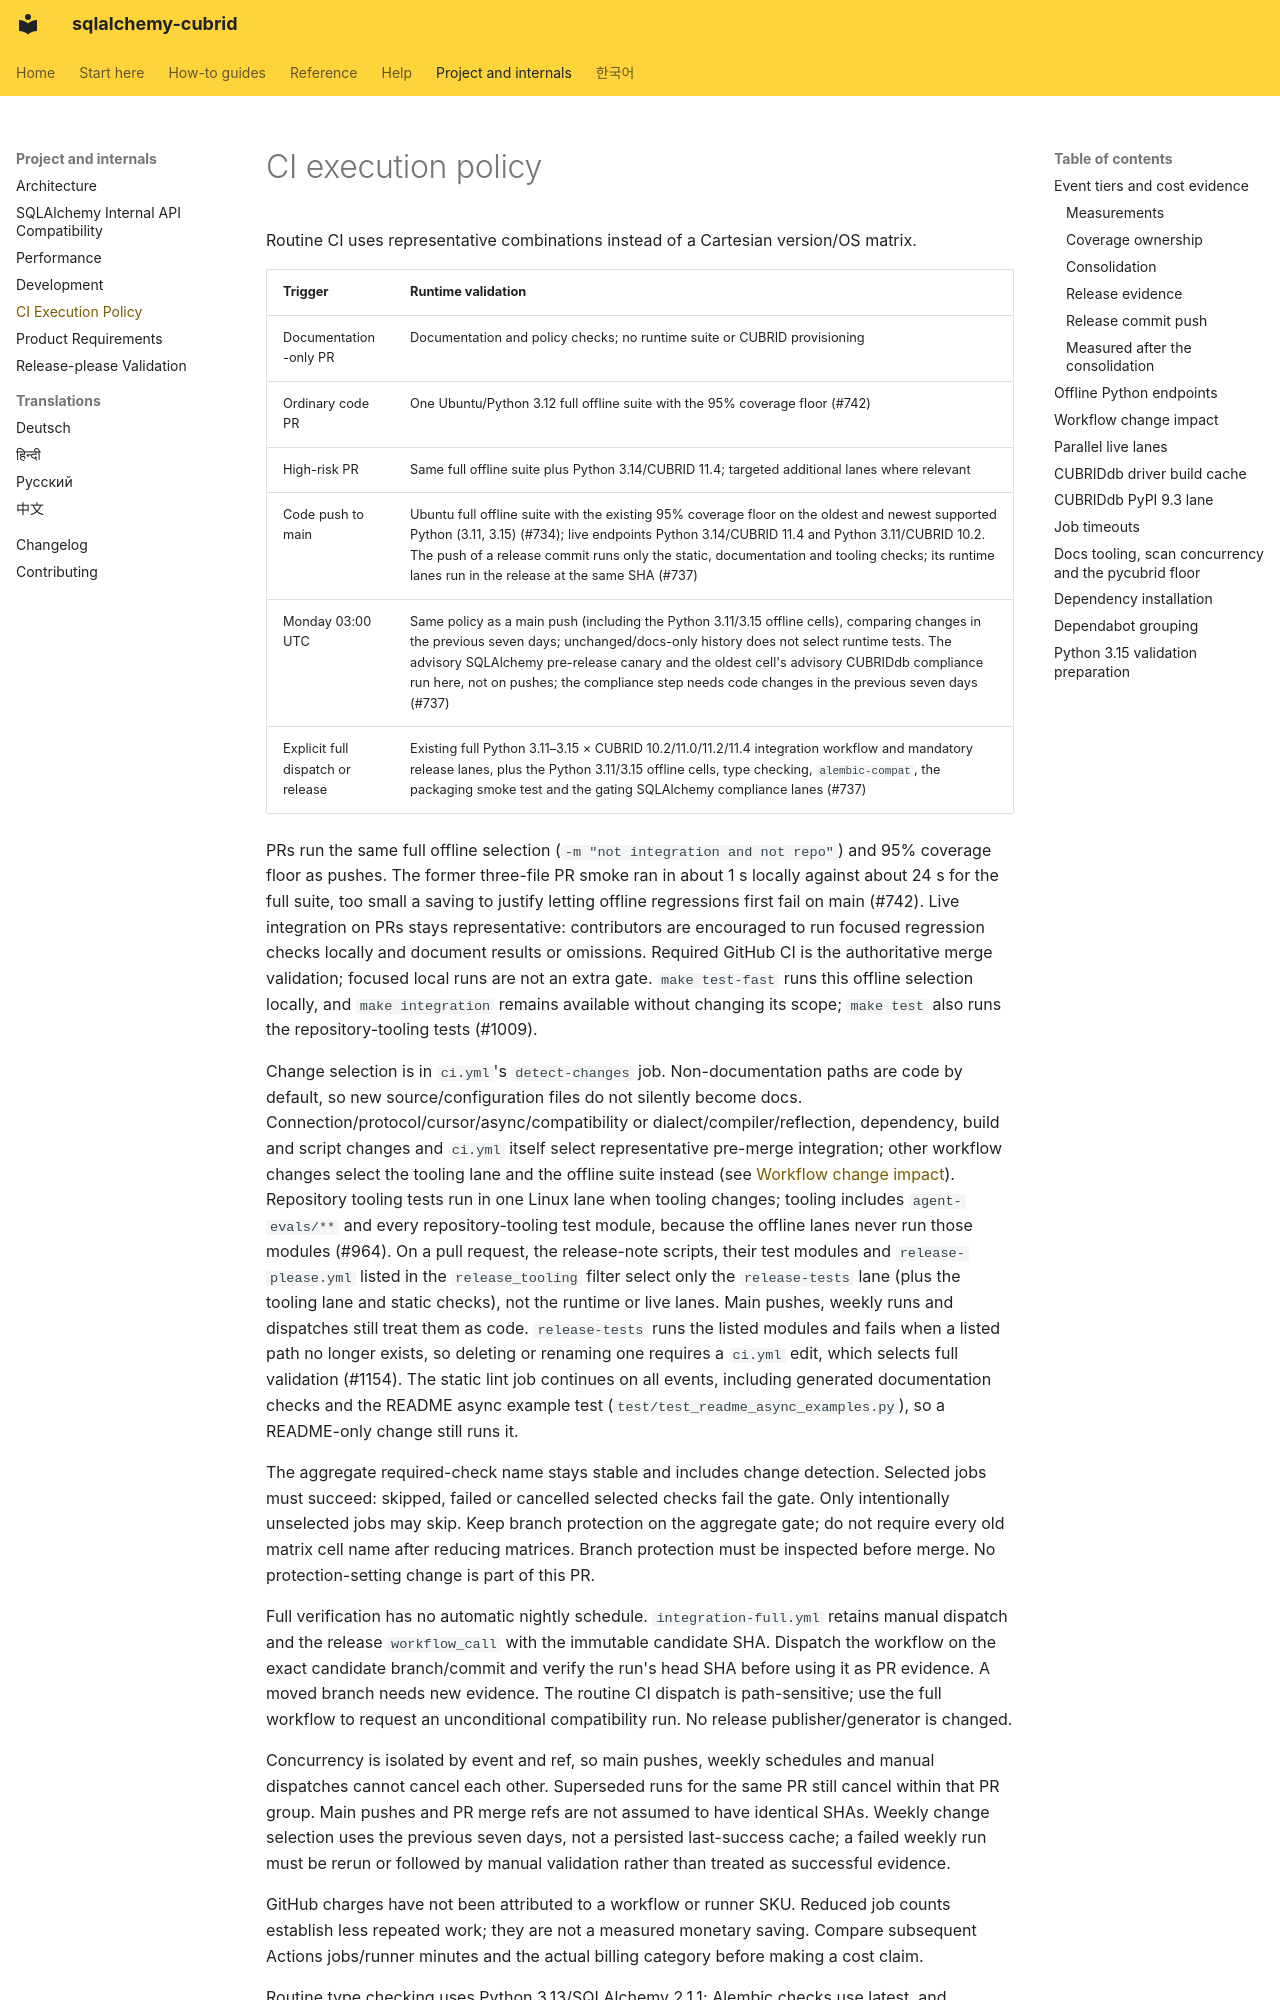

repository: cubrid-lab/sqlalchemy-cubrid · page: CI_POLICY/index.html · generator: mkdocs

# CI execution policy

Routine CI uses representative combinations instead of a Cartesian version/OS matrix.

| Trigger | Runtime validation |
| --- | --- |
| Documentation-only PR | Documentation and policy checks; no runtime suite or CUBRID provisioning |
| Ordinary code PR | One Ubuntu/Python 3.12 full offline suite with the 95% coverage floor (#742) |
| High-risk PR | Same full offline suite plus Python 3.14/CUBRID 11.4; targeted additional lanes where relevant |
| Code push to main | Ubuntu full offline suite with the existing 95% coverage floor on the oldest and newest supported Python (3.11, 3.15) (#734); live endpoints Python 3.14/CUBRID 11.4 and Python 3.11/CUBRID 10.2. The push of a release commit runs only the static, documentation and tooling checks; its runtime lanes run in the release at the same SHA (#737) |
| Monday 03:00 UTC | Same policy as a main push (including the Python 3.11/3.15 offline cells), comparing changes in the previous seven days; unchanged/docs-only history does not select runtime tests. The advisory SQLAlchemy pre-release canary and the oldest cell's advisory CUBRIDdb compliance run here, not on pushes; the compliance step needs code changes in the previous seven days (#737) |
| Explicit full dispatch or release | Existing full Python 3.11–3.15 × CUBRID 10.2/11.0/11.2/11.4 integration workflow and mandatory release lanes, plus the Python 3.11/3.15 offline cells, type checking, `alembic-compat`, the packaging smoke test and the gating SQLAlchemy compliance lanes (#737) |

PRs run the same full offline selection (`-m "not integration and not repo"`) and
95% coverage floor as pushes. The former three-file PR smoke ran in about 1 s
locally against about 24 s for the full suite, too small a saving to justify
letting offline regressions first fail on main (#742). Live integration on PRs
stays representative: contributors are encouraged to run focused regression
checks locally and document results or omissions. Required GitHub CI is the
authoritative merge validation; focused local runs are not an extra gate.
`make test-fast` runs this offline selection locally, and `make integration` remains
available without changing its scope; `make test` also runs the repository-tooling
tests (#1009).

Change selection is in `ci.yml`'s `detect-changes` job. Non-documentation paths
are code by default, so new source/configuration files do not silently become docs.
Connection/protocol/cursor/async/compatibility or dialect/compiler/reflection,
dependency, build and script changes and `ci.yml` itself select representative
pre-merge integration; other workflow changes select the tooling lane and the
offline suite instead (see
[Workflow change impact](#workflow-change-impact)). Repository tooling tests run in one Linux lane when tooling changes; tooling includes
`agent-evals/**` and every repository-tooling test module, because the offline lanes
never run those modules (#964).
On a pull request, the release-note scripts, their test modules and `release-please.yml`
listed in the `release_tooling` filter select only the `release-tests` lane (plus the
tooling lane and static checks), not the runtime or live lanes. Main pushes, weekly runs
and dispatches still treat them as code. `release-tests` runs the listed modules and
fails when a listed path no longer exists, so deleting or renaming one requires a
`ci.yml` edit, which selects full validation (#1154).
The static lint job continues on all events, including generated documentation checks
and the README async example test (`test/test_readme_async_examples.py`), so a
README-only change still runs it.

The aggregate required-check name stays stable and includes change detection.
Selected jobs must succeed: skipped, failed or cancelled selected checks fail the
gate. Only intentionally unselected jobs may skip. Keep branch protection on the
aggregate gate; do not require every old matrix cell name after reducing matrices.
Branch protection must be inspected before merge. No protection-setting change
is part of this PR.

Full verification has no automatic nightly schedule. `integration-full.yml`
retains manual dispatch and the release `workflow_call` with the immutable candidate
SHA. Dispatch the workflow on the exact candidate branch/commit and verify the
run's head SHA before using it as PR evidence. A moved branch needs new evidence.
The routine CI dispatch is path-sensitive; use the full workflow to request an
unconditional compatibility run. No release publisher/generator is changed.

Concurrency is isolated by event and ref, so main pushes, weekly schedules and
manual dispatches cannot cancel each other. Superseded runs for the same PR still
cancel within that PR group. Main pushes and PR merge refs are
not assumed to have identical SHAs. Weekly change selection uses the previous
seven days, not a persisted last-success cache; a failed weekly run must be
rerun or followed by manual validation rather than treated as successful evidence.
